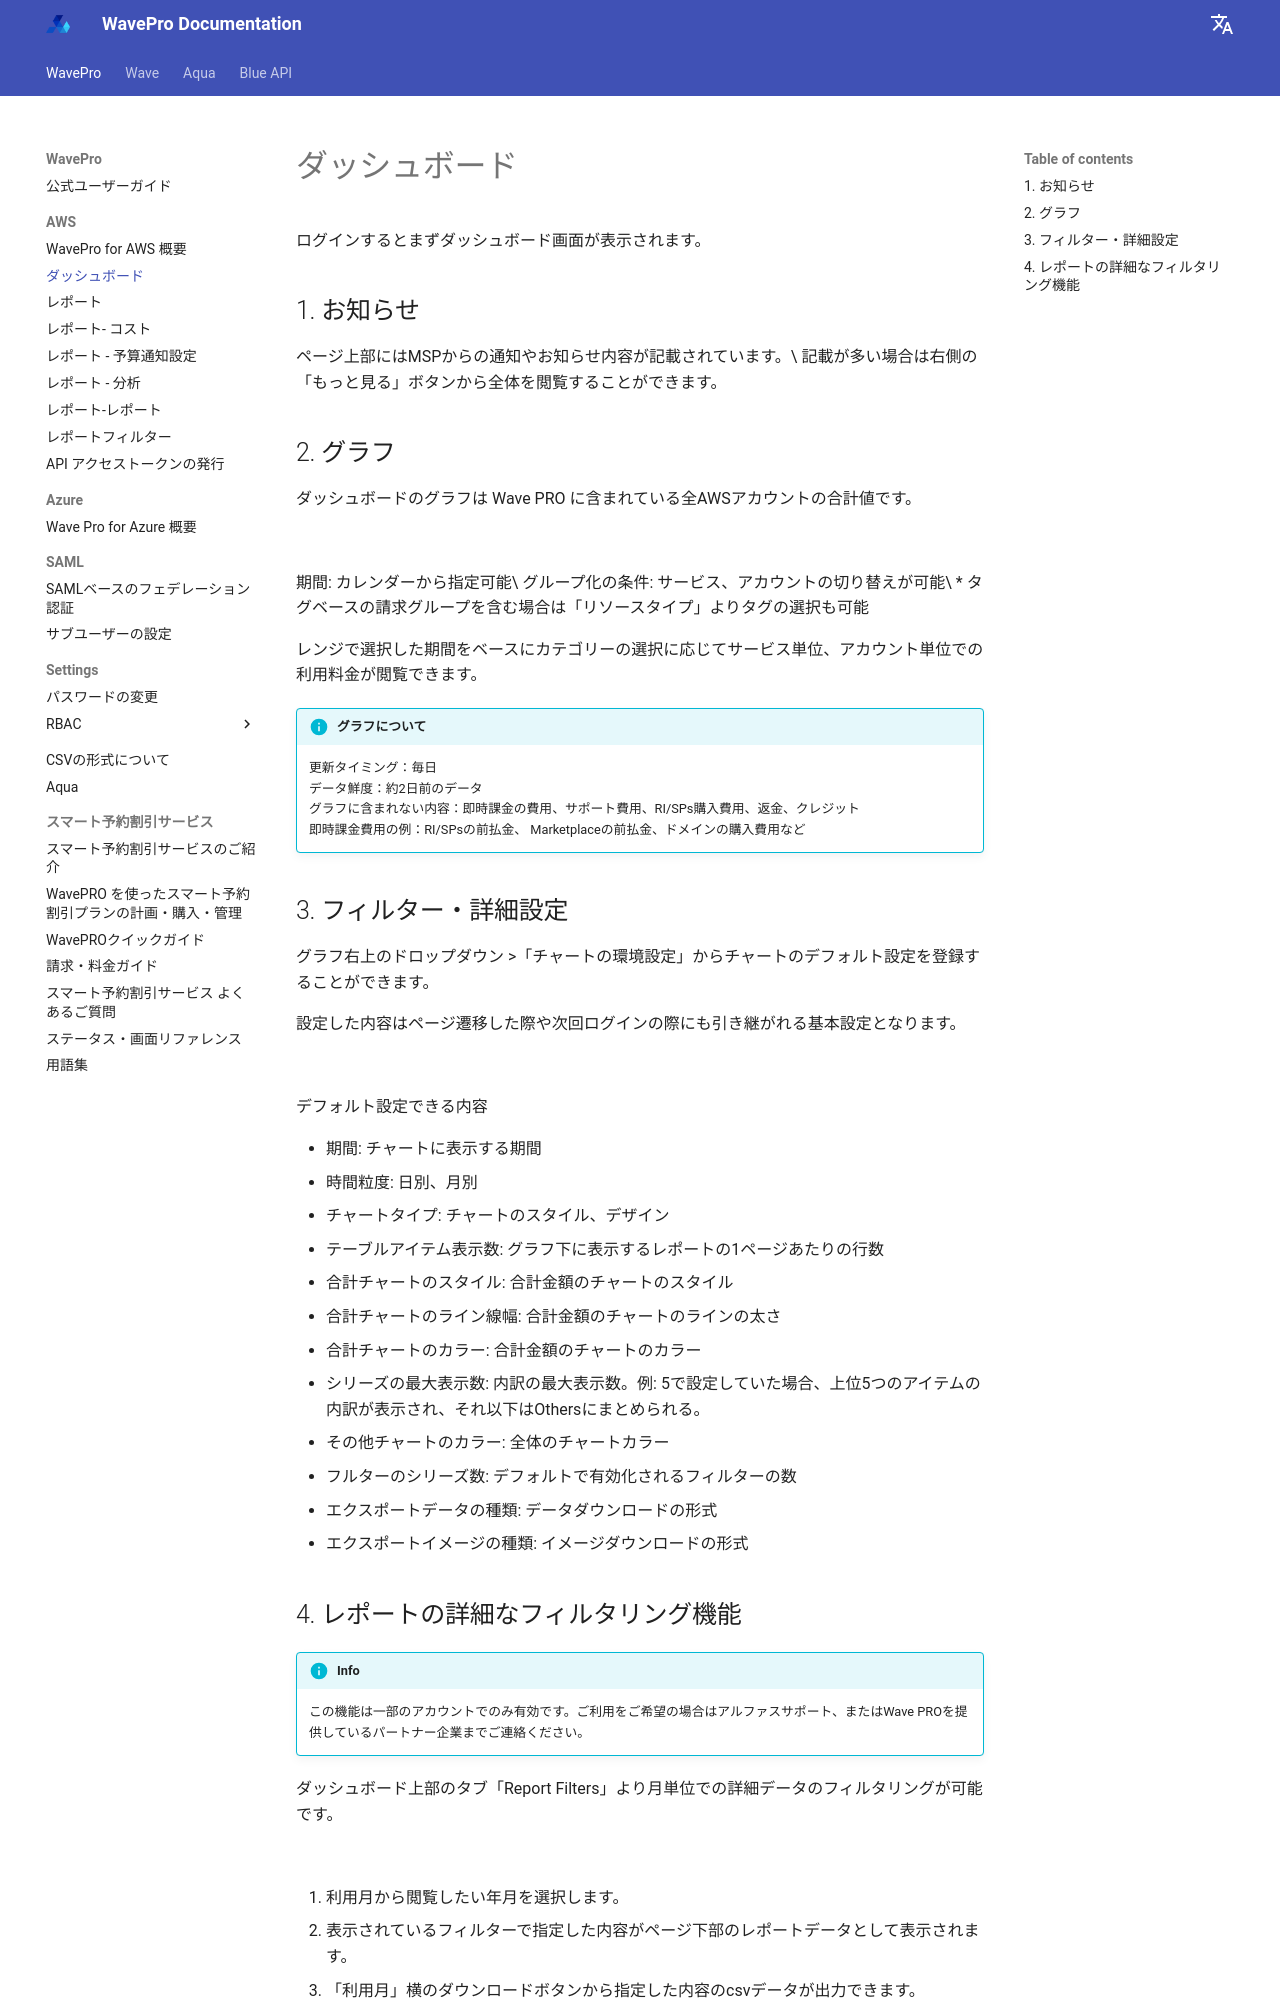

repository: alphauslabs/wavedocs-ja · page: wavepro/dashboard/index.html · generator: mkdocs

# ダッシュボード

ログインするとまずダッシュボード画面が表示されます。

## 1. お知らせ

ページ上部にはMSPからの通知やお知らせ内容が記載されています。\
記載が多い場合は右側の「もっと見る」ボタンから全体を閲覧することができます。

## 2. グラフ

ダッシュボードのグラフは Wave PRO に含まれている全AWSアカウントの合計値です。

![](../assets/wavepro/Banners_and_Alerts_と_Wave_Pro.png)

期間: カレンダーから指定可能\
グループ化の条件: サービス、アカウントの切り替えが可能\
\* タグベースの請求グループを含む場合は「リソースタイプ」よりタグの選択も可能

レンジで選択した期間をベースにカテゴリーの選択に応じてサービス単位、アカウント単位での利用料金が閲覧できます。

!!! info "グラフについて"
    更新タイミング：毎日  
    データ鮮度：約2日前のデータ  
    グラフに含まれない内容：即時課金の費用、サポート費用、RI/SPs購入費用、返金、クレジット  
    即時課金費用の例：RI/SPsの前払金、 Marketplaceの前払金、ドメインの購入費用など

## 3. フィルター・詳細設定

グラフ右上のドロップダウン >「チャートの環境設定」からチャートのデフォルト設定を登録することができます。

設定した内容はページ遷移した際や次回ログインの際にも引き継がれる基本設定となります。

![](../assets/wavepro/2021-10-11_15.27.54.gif)

デフォルト設定できる内容

* 期間: チャートに表示する期間
* 時間粒度: 日別、月別
* チャートタイプ: チャートのスタイル、デザイン
* テーブルアイテム表示数: グラフ下に表示するレポートの1ページあたりの行数
* 合計チャートのスタイル: 合計金額のチャートのスタイル
* 合計チャートのライン線幅: 合計金額のチャートのラインの太さ
* 合計チャートのカラー: 合計金額のチャートのカラー
* シリーズの最大表示数: 内訳の最大表示数。例: 5で設定していた場合、上位5つのアイテムの内訳が表示され、それ以下はOthersにまとめられる。
* その他チャートのカラー: 全体のチャートカラー
* フルターのシリーズ数: デフォルトで有効化されるフィルターの数
* エクスポートデータの種類: データダウンロードの形式
* エクスポートイメージの種類: イメージダウンロードの形式
